pico-8 play session: mixed d-pad (fixed 12-tick cycle)

[t = 2 s] mixed d-pad (1.2s cycle ×~1): → ← ↑ ↓ + 🅾/❎ taps, ~2s
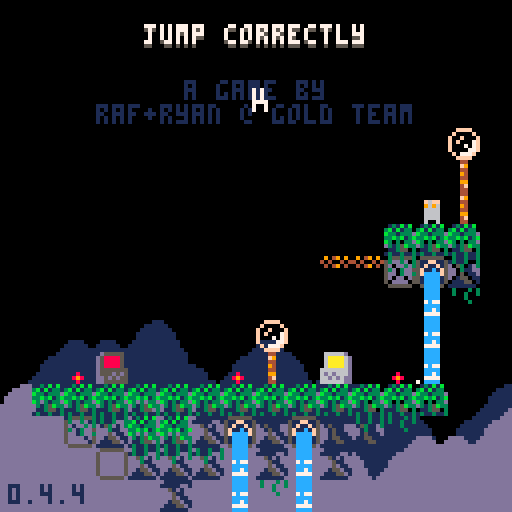
[t = 6 s] mixed d-pad (1.2s cycle ×~5): → ← ↑ ↓ + 🅾/❎ taps, ~6s
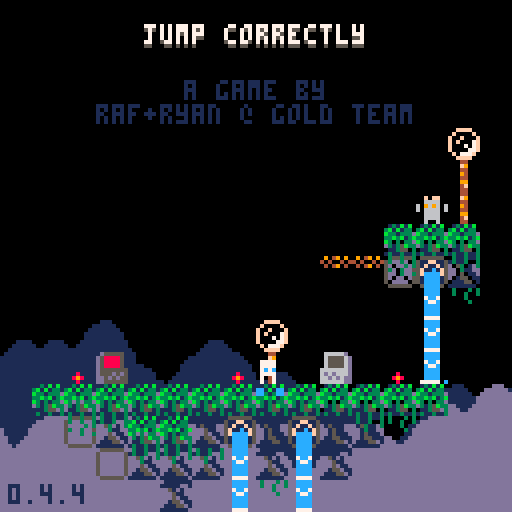
[t = 8 s] mixed d-pad (1.2s cycle ×~6): → ← ↑ ↓ + 🅾/❎ taps, ~8s
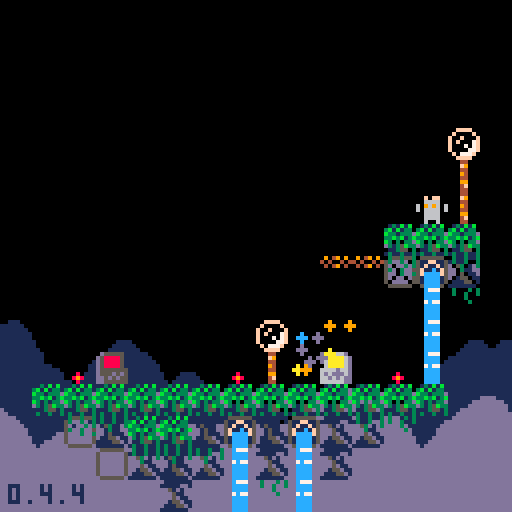

pico-8 cartridge
version 42
__lua__
-- jumper 2
-- 2025-06-24

p_win=0 //keep this
last_lvl=31

--constants and globals
p_spd=1
p_accel=0.3		 --fall accel (0.3)
p_f_max=4				 --fall spd max (4)
p_j_max=-2.5	 --jump spd max (-2.5)
p_j_t_max=5 	 --jump frames
//p_j_fre=1   	 --num free jumps
//p_w_spd=0.3 		--water fill speed

l_toucht=nil //last touch teleporter

chl=0 --checkpoint lvl
crl=0 --current lvl

-- enemy constants
ice_t_slow=70 --ice spawn time slow
ice_t_fast=30 --ice spawn time fast

cltb=0 --cloud time back
cltf=0 --cloud time front
key_cols={10,11,12,8} --keys

logo_t=0
//auto_save=1
tot_d=0
aut=0

function _init()
	printh("=====start=====")
	cartdata("gt_j2_043")
	
	mplay=false
	pp=obj(-1,-1,3,5)
	chl=dget(0)
	//chl=31
	tot_d=dget(2)
	//tot_d=100
	p_win=dget(3)
	//p_win=1
	printh("load save 0 "..chl)
	printh("load save 2 "..tot_d)
	printh("load save 3 "..p_win)
	
	reset_checkpoint(0)
end

function reset_checkpoint(ll)
	printh("reseting from checkpoint")
	uits,l_uits=-0.1,-1 --ui time slow
	uitf,l_uitf=-0.1,-1 --ui time fast
	
	tpt=0								--lvl trans time
	pvy=0  			   --vel y
	pdrx=1 			   --dir x
	pdry=0 			   --dir y
	pmt=0  			   --move time
	pjmp=0 			   --current jump
	pjp=true     --jump pressed
	pjmpt=0      --jump time
	ptank=1 		   --num water tanks (this will probably never get higher)
	pwater=0 	   --amt water
	pst=false    --show empty tank icon
	pwt=0					   --water time
	ptw=false    --touching water
	pdig=false   --is digging
	pdt=0				 	  --digging time
	pseed=0				  --seeds
	psht=false   --shooting
	ptswch=false --touching switch player
	etswch=false --touching switch any ememy
	pto=false 	 	--near old man :(
	pio=false    --interact old man
	og_text=":)" --old guy text
	ptn=false				--touching ng cpu
	pin=false				--interact ng cpu
	ptd=0    				--touching door (0 no, 1 yes, 2 yes+interact)
	pbnk=false   --did bonk
	prst=0							--restart time
	
	ogidx=0
	ogt=0
	
	dth_t=-1					--death time
	dth_e=nil				--death object
	
	if ll then
		crl=ll
	else
		crl=chl
	end
	
	if(crl!=0)save_game()
	
	if crl==0 then
		mplay=false
		music(63)// test no music
	elseif not mplay then
		mplay=true
		music(0)// test start music
	end
	
		
	init_lvl()
end

function _draw()
	cls()
	camera(cmx,cmy)
	
	draw_clouds()
	
	if logo_t<120 then
		draw_logo()
		return
	end
	
	if tpt>0 and tpt<40 then
		local t,c="computer "..crl,5
		if crl==0 then
			t="correct!"
			c=cltb%8+8
		end
		
		print(
			t,
			cmx+cen_txt(t),
			cmy+62,
			c)
			
		if flr(uits%2)==0 then
			spr(22,cmx,cmy+120)
		end
		return
	end
	
	if dth_t!=-1 then
		if dth_e and dth_e.draw then
			dth_e.draw(dth_e)
		end
		for e in all(effs)do
			if(e.isp)e.draw(e)
		end
		return
	end
	
	draw_bk()
	
	for e in all(enemies)do
		if(e.draw)e.draw(e)
	end
	
	map(0,0)
	
	if not tp_out then
		draw_player()
	end
	//printh(cmi.." "..cmj.." "..cmx.." "..cmy)
	
	draw_fg()
	
	for b in all(bullets)do
		b.draw(b)
	end
	
	
	for e in all(effs)do
		e.draw(e)
	end
	
	draw_hud()
	if aut>0 then
		for i=0,flr((30-aut)/10)do
			pset(cmx+2+i*2,cmy+126,7)
		end
	end
	
	if pio then
		draw_old_guy_prompt()
	end
end

function _update()
	l_uits,uits=uits,(uits+0.1)%30
	l_uitf,uitf=uitf,(uitf+0.2)%30
	cltb=(cltb+0.7)%136
	cltf=(cltf+1)%136
	
	if aut>0 then
		aut-=1
	end
	
	if scr_wrap and 
				flr(uits%3)==0 and
				flr(l_uits%3)!=0 then
		for i=0,16 do
			add_wrap(cmx,cmy+i*8,1)
			add_wrap(cmx+127,cmy+i*8,-1)
		end
	end
	
	if logo_t<120 then
		logo_t+=1
		if(btnp(❎))logo_t+=50
		return
	end
	
	update_clds()
	
	for e in all(effs)do
		e.update(e)
	end
	
	if dth_t>=0 then
		dth_t-=1
		//if dth_e and dth_e.update then
			//dth_e.update(dth_e)
		//end
		if(dth_t==0)reset_checkpoint(crl)
		return
	end
	
	if pio then
		update_old_guy_prompt()
		return
	end
	
	if crl==0 and 
				p_win==1 and
				flr(uitf%2)==0 and
				flr(l_uitf%2)!=0 then
		add_jump(
			rand(0,127),
			rand(0,127),
			nil,
			15)
		//local sv=
		//sfx(16,-1,rand(0,2)*6,6)
		sfx(9,-1,0,16)
	end
	
	update_lvl()
	
	if tp_out then
		update_tp_out()
	else
		for e in all(enemies)do
			if(e.update)e.update(e)
		end
	
		update_bullets()
		update_player()
	end
end

function comb(a,b)
	for k,v in pairs(b)do
		a[k]=v
	end
end

function obj(x,y,w,h,ext)
	o={x=x,y=y,w=w,h=h}
	comb(o,ext)
	return o
end

function eff(x,y,d,u,ext)
	o={x=x,y=y,draw=d,update=u}
	comb(o,ext)
	return o
end

function rand(bot,top)
	return flr(rnd((top+1)-bot))+bot
end

function draw_bb(o)
	rect(
		o.x-o.w/2,
		o.y-o.h/2,
		o.x+o.w/2,
		o.y+o.h/2,
		8)	
end

function col_bb(a,b)
	if b.w==0 or b.h==0 then
		return false
	end
	local ax=a.x-a.w/2
	local ay=a.y-a.h/2
	local bx=b.x-b.w/2
	local by=b.y-b.h/2
	
	return ax<=bx+b.w and
		ax+a.w>=bx and ay<=by+b.h and
		ay+a.h>=by
end

function test_w_wrap(a,b)
	local aa=a
	if scr_wrap then
		aa=obj(
			a.x%128+cmx,
			a.y,a.w,a.h)
	end
	if col_bb(aa,b) then
		return b
	end
	return nil
end

function on_layer(o,ox,oy,lrs,t_spk,hb_mod)
	if type(lrs)!="table" then
		lrs={lrs}
	end
	if(hb_mod==nil)hb_mod=0
	
	local a=obj(o.x+ox,o.y+oy,o.w+hb_mod,o.h+hb_mod)
	local mi=flr(a.x/8)
	local mj=flr(a.y/8)
	
	for j=min(cmj+15,mj+1),max(cmj,mj-1),-1 do
	for ii=mi-1,mi+1 do
		local i=ii%16+cmi
		for f in all(lrs) do
			local s=mget(i,j)
			if fget(s,f) then
				local h=f==1 and 4 or 8
				local b=obj(
					i*8+4,
					j*8+h/2,
					8,
					h,
					{s=s}
				)
				if test_w_wrap(a,b) then
					return b
				end
			end
		end
	end end
	
	if t_spk then
		for s in all(spks) do
			if test_w_wrap(a,s) then
				return s
			end
		end
	end
	return nil
end

function on_scr(o)
	return o.y<cmy+137 and 
								o.y>cmy-4 and
			 				o.x<cmx+137 and 
			 				o.x>cmx-4
end

function round(n)
	if n-flr(n)>=0.5 then
		return flr(n)+1
	end
	return flr(n)
end

function lerp(a,b,t)
 return a+(b-a)*t
end

function clear_map_at(x,y)
	mset(flr(x/8),flr(y/8),0)
end

function draw_logo()
	local f=min(logo_t/60,1)
	local fi=min(flr(logo_t/9),6)
	pal(10,({1,5,2,13,15,10})[fi])
	for i=1,4 do
		spr(
			124+i-1,
			cmx+60+f*8*i-4*f,
			cmy+60)
		spr(
			124-i,
			cmx+60-f*8*i+4*f,
			cmy+60)
	end
end

--[[
function toggle_auto_save(i)
	if i==1 or i==2 then
		return
	end
	auto_save=(auto_save+1)%2
	printh("set auto save ")
	printh(auto_save)
	dset(1,auto_save)
	//add sfx here
	menuitem(
		2,
		"auto save "..(auto_save==1 and "is on" or "is off"),
		toggle_auto_save
	)
end
]]--

function save_game()
	printh("set save 0 "..chl)
	printh("set save 2 "..tot_d)
	printh("set save 3 "..p_win)
	dset(0,chl)
	dset(2,tot_d)
	dset(3,p_win)
	//add sfx here
	aut=30
end

function clear_save()	
	printh("clear save 0 2 3")
	dset(0,0)
	dset(2,0)
	dset(3,0)
	tot_d=0
	chl=0
	p_win=0
end

music(0)

-->8
--player
function draw_player()
	local off=(ptswch and 2 or 0)
	
	--legs
	sspr(
		12,flr(pmt)%2*2+8,
		4,2,
		pp.x-2,pp.y+1-off,
		4,2,
		pmt<2
	)	

	--ducking
	local dt=flr(pdt/3)%2
	if dt==0 and 
				pdry==1 and 
				pvy==0 and
				not pdig then
		dt=1
	end

	--head
	if(pjmp>=1)pal(12,5)
	sspr(
		8,pdry*4+12,
		4,4,
		pp.x-2,pp.y-3+dt-off,
		4,4,
		pdrx==-1
	)
	pal()
		
	--off screen arrow
	if pp.x>cmx+128 then
		spr(13,cmx+120,pp.y-4)
	elseif pp.x<cmx-1 then
		spr(13,cmx+2,pp.y-4,1,1,true)
	end
	
	--water drops
	if ptw then
		draw_splash(pp.x-4,pp.y-5)
	end
	
	--water tank
	local ofx=3
	if(pdrx==-1)ofx=-8
	if pst then
		sspr(0,8,6,6,pp.x+ofx,pp.y-6)
	elseif pwater>0 then
		if ptw then
			--tank shadow
			sspr(
				0,8,6,6,
				pp.x+ofx+1,pp.y-5)
		end
		sspr(
			16+8*(pwater-1)+(flr(uits)%2)*4,8,
			5,5,pp.x+ofx,pp.y-6)
	end
	
	--seeds
	for i=1,pseed do
		local a=uitf/7.5+i/pseed
		local x=pp.x+cos(a)*6
		local y=pp.y+sin(a)*6
		rectfill(
			x,y,
			x+sgn(cos(a)),
			y+sgn(sin(a)),7)
	end
	
	if prst>15 then
		draw_int(
			4-flr(prst/15),
			pp.x+2,
			pp.y-2)
	end
	
	--[[
	draw_bb(
		{x=pp.x,y=pp.y+4,w=3,h=1}
	)
	]]--
end

function update_player()
	local move=false
	pdry=0
	if(btn(➡️))move,pdrx=true,1
	if(btn(⬅️))move,pdrx=true,-1
	if(btn(⬆️))pdry=-1
	if(btn(⬇️))pdry=1
	
	if move then
		pmt-=0.3
		if(pmt<0)pmt=4
		if not on_layer(pp,pdrx,0,0) then
			pp.x+=p_spd*pdrx
		end
	else
		pmt=0
		pp.x=flr(pp.x)
	end
	
	if scr_wrap then
		local wr=false
		if(pp.x<cmx-1)pp.x,wr=cmx+127,true
		if(pp.x>cmx+127)pp.x,wr=cmx,true
		if(wr)sfx(3,-1,12,14)
	end
	
	--touch enemy
	local ts=false --touch shroom
	for e in all(enemies)do
		if col_bb(pp,e) then
			if e.draw==draw_shroom then
				ts=true
				//printh(pp.x.." "..pp.y.." touch shroom")
			elseif e.can_hurt then
				//reset_checkpoint()
				kill_plr(e)
				return
			end
		end
	end
	
	--jump
	if btn(🅾️) then
		if not pjp then
			pjp=true
			--  bank,chnl,off, len
			--sfx(0,   0,   0,   0)
			if (pjmp<1 or
							flr(pwater/3)>0) then
				if pjmp>=1 and pwater>2 then
					pwater-=3
					if pwater==0 then
						pst=true
					end
				end
				pjmpt=p_j_t_max
				//pvy=p_j_max
				pjmp+=1
				add_jump(pp.x-1,pp.y)
				if not ptn then
					sfx(3,-1,0,8)
				end
			end
		end
		if pjmpt>0 then
			pvy=p_j_max
		end
		pjmpt=max(0,pjmpt-1)
	else
		pjmpt=0
		pjp=false
	end
	
	--fall
	pvy=min(p_f_max,pvy+p_accel)
	if pvy<0 then
		local b=on_layer(pp,0,pvy,0) 
		if b then
			if not pbnk then
				sfx(3,-1,8,4)
			end
			pbnk=true
			pp.y=b.y+7
			pvy=0.5 --y vel of player after bonk
		end
	else 
		local t=on_layer(
			pp,0,max(1,pvy),{0,1})
		if t!=nil and t.y-pp.y>4 then
			if pvy>p_accel then
				//printh(
				//	"landed "..(
				//		ts and "true" or "false")
				//	)
				add_landed(pp.x,pp.y+4)
				pbnk=false
				sfx(5,-1,0,10)
			end
			pp.y=(flr(pp.y/8)*8)+5
			pvy=0
			pst=false
			
			if not ts then
				pjmp=0
			end
			
			if t and t.s==76 then
				set_cld(t.x,t.y)
			end
		end
	end
	pp.y+=pvy
	
	local sq=on_layer(pp,0,0,0)
	if sq then
		//printh(sq.x.." "..sq.y)
		local o=obj(
			sq.x,sq.y,0,0,
			{
				draw=function()
					spr(sq.s,sq.x-4,sq.y-4)
				end
			})
		kill_plr(o)
	end
	
	--shoot
	if btn(❎) then
		if not pto and 
					not psht and 
					pseed>0 then
			psht=true
			pseed-=1
			sfx(6,-1,0,6)
			local dx=pdrx
			if(pdry!=0)dx=0	
			//add_get(pp.x+2,pp.y,pseed)
			add_bullet(
				pp.x+dx*5,pp.y+pdry*5,1,
				dx*4,pdry*4,false,7,true)
		end
	else
		psht=false 
	end
	
	if btn(❎) and 
				btn(⬇️) and 
				pvy==0 then
		prst+=1
		if prst==15*4 then
			kill_plr()
		end
	else
		prst=0
	end
	
	--touch water
	--note: timer doesnt
	--reset when player
	--leaves water
	ptw=false
	for w in all(waters) do
		if(col_bb(pp,w))ptw=true
	end
	if ptw then
		pwt+=0.3//p_w_spd
		if pwt>=1 then
			pwt=0
			if pwater/3<ptank then
				pwater+=1
				pst=false
				sfx(4,-1,(pwater-1)*6,6)
			end
		end
	end
	
	//printh(pov)
	
	if pp.y>cmy+136 then
		//reset_checkpoint()
		kill_plr()
		return
	end
	
	for b in all(bullets)do
		if col_bb(pp,b) then
			//reset_checkpoint()
			kill_plr(b)
			return
		end
	end
	
	--touch key
	//for k in all(l_keys)do
	for i=1,#l_keys do
		local k=l_keys[i]
		if not k.p and col_bb(pp,k) then
			k.p=true
			add(p_keys,k)
			add_b_exp(
				k.x,k.y,
				3,6,
				{key_cols[i]})
			sfx(10)
		end
	end
	
	--touch door
	//for d in all(doors)do
	if door then
		if col_bb(pp,door) then
			//ptd=true
			if btn(⬇️) or btn(⬆️) then
				local can=true
			
				//sfx(11)
				//sfx(17)
				//sfx(7,-1,4,4)
				for k in all(l_keys)do
					if k.p==false then
						can=false
					end
				end
			
				if can then
					for i=1,#l_keys do
						local k=l_keys[i]
						add_b_exp(
							k.x,
							k.y,
							2,2,
							{key_cols[i]})
						//del(p_keys,k)
					end
					if crl==last_lvl then
						crl=0
						p_win=1
						save_game()
					elseif crl==chl then
						crl+=1
					else
						crl=chl
					end
					sfx(11)
					init_tp_out()
				
					return
				elseif ptd<2 then
					sfx(7,-1,4,4)
					ptd=2
				end
			else
				ptd=1
			end
		else
			ptd=0
		end
	end
	
	--touch flower
	flwr=nil
	for f in all(flwrs)do
		if col_bb(pp,f) and pdry==1 then
			flwr=f
		end
	end
	
	if pvy!=0 or flwr==nil then
		pdig=false
		pdt=0
	else
		if pdig==false then
			pdt=10
		end
		pdig=true
		if pdt%5==0 then
			add_dig(pp.x,pp.y+4)
			sfx(8,-1,27,4)
		end
		if pdt<=0 then
			del(flwrs,flwr)
			pseed+=flwr.s
			add_get(pp.x,pp.y,"+"..flwr.s)
			sfx(14)
		end
		pdt-=1
	end
	
	-- touch teleporter
	local toucht=nil
	for tt in all(tps)do
	for i=0,1 do
		local t=tt[i+1]
		if t then
			if col_bb(pp,t) then
				//printh((i+1%2)+1)
				toucht=tt[(i+1)%2+1]
			end
		end 
	end end
	if l_toucht==nil and
				toucht!=nil then
		pp.x=toucht.x
		pp.y=toucht.y+1
		pvy*=-1
		--[[
		because of long pressing jumps,
		if the player enters this while
		holding jump before the max hold
		time, their velocity wont flip
		]]--
		add_b_exp(pp.x,pp.y,5,5,toucht.c)
		sfx(7,-1,8,24)
	end
	l_toucht=toucht
	
	-- old man
	pto=false
	if old_guy and 
				col_bb(pp,old_guy)then
		pto=true
		if btnp(❎) then
			sfx(7,-1,0,4)
			pio=true
			ogt=0
			l_ogt=-1
			if p_win==1 then
				_,__,idx=rank(tot_d)
				og_text=og_texts[99-idx]
			elseif og_texts[crl]!=nil then
				og_text=og_texts[crl]
			end
		end
	end
	
	-- touch ng cpu
	ptn=false
	if ng_cpu and
				col_bb(pp,ng_cpu)then
		ptn=true
		if btnp(❎) then
			if pin then
				clear_save()
				//kill_plr(ng_cpu)
				crl=1
				init_tp_out()
				sfx(17)
			else
				sfx(7,-1,0,4)
			end
			pin=true
		elseif btnp(🅾️) then
			sfx(7,-1,4,4)
			pin=false
		end
	else
		pin=false
	end
end

function kill_plr(o)
	tot_d+=1
	dth_e=o
	dth_t=30
	add_b_exp(
		mid(cmx,pp.x,cmx+127),
		mid(cmy,pp.y,cmy+127),
		10,10,nil,true)
		sfx(8,-1,0,27)
end

-->8
--hud/general

function draw_hud()
	print(ver,2,121,1)
	
	--[[
	// uncomment for testing
	print("lvl:"..crl+1,cmx+31,cmy+1,1)
	print("lvl:"..crl+1,cmx+30,cmy,7)
	print("dth:"..tot_d,cmx+61,cmy+1,1)
	print("dth:"..tot_d,cmx+60,cmy,7)
	]]--
	
	if crl==0 then
		local t="jump correctly"
		//t="you jumped correctly"
		local off=mid(
			-2.9,
			cos((cltf%136)/136)*3,
			2.9
		)
		print(
			t,cen_txt(t),10+off,5)
		print(
			t,cen_txt(t),9+off,7)
		print("a game by",46,20,1)
		print("raf+ryan @ gold team",
			24,26,1)
		
		if p_win==1 then
		 t1="times jumped"
		 t2="incorrectly: "..tot_d
		 //t2="incorrectly: "..19999
		 print(
			 t1,
			 cen_txt(t1),40,13)
		 print(
			 t2,
			 cen_txt(t2),46,13)
			
			print("rank:",49,58,7)
			//tot_d=50
			local r,c=rank()
			if c==nil then
				pal(7,(uitf%8)+8)
			elseif flr(uitf)%2==0 then
				pal(7,c)
			end
			print(r,72,58,7)
			pal()
		end	
	end
end

function cen_txt(t)
	return 64-(#t*4)/2
end

function draw_splash(x,y)
	sspr(
		16,13+flr(uitf)%3*3,
		8,3,
		x,y)	
end

clds_b={
"00000002234002000",
"00000031111631420",
"20034311111111114",
"14311111111111111"
}
clds_f={
"00000023400562000",
"20022311143111456",
"14311111111111111"
}
function draw_clouds()
	rectfill(cmx,cmy+112,cmx+128,cmy+128,1)
	draw_cloud_layer(clds_b,72,cltb)
	rectfill(cmx,cmy+120,cmx+128,cmy+128,13)
	pal(1,13)
	draw_cloud_layer(clds_f,88,cltf)
	pal()
end

function draw_cloud_layer(arr,y,t)
	for j=1,#arr do
		for i=0,16 do
			local x=i*8-t
			if(x<-8)x+=136
			spr(arr[j][i+1],cmx+x,cmy+y+j*8)
		end
	end
end

function draw_old_guy()
	local s=0
	if cltf>68 or 
				cltf<30 and cltf%12>6 then
		s=4
	end
	sspr(
		64+s,0,
		4,8,
		old_guy.x-2,old_guy.y-4,
		4,8,
		pp.x<old_guy.x)
	if cltf>68 then
		local off=old_guy.y
		if(cltf%12>6)off-=1
		line(
			old_guy.x-4,off-1,
			old_guy.x-4,off,6)
		line(
			old_guy.x+3,off-1,
			old_guy.x+3,off,6)
	end
	//draw_bb(old_guy)
end

function draw_old_guy_prompt()
	local w=92
	local h=66
	local top=cmy+(127-h)/2
	local lft=cmx+(127-w)/2
	
	rectfill(
		lft,top,
		lft+w,top+h,0)
	rect(
		lft,top,
		lft+w,top+h,7)
	
	print(sub(og_text,0,ogt),
		lft+3,top+3,7)
end

l_ogt=-1
function update_old_guy_prompt()
	if ogt<#og_text then
		ogt+=0.5
		if l_ogt!=flr(ogt) and flr(ogt)%2==0 then
			local off=rand(0,1)
			sfx(18,-1,off*3,3)
			//sfx(18,-1,0,2)
		end
		l_ogt=flr(ogt)
	end

	if btnp(🅾️) then
		pio=false
		sfx(7,-1,4,4)
	elseif btnp(❎) then
		if ogt<#og_text then
			ogt=#og_text
		else
			pio=false
			sfx(7,-1,4,4)
		end
	end
end

function draw_ng_cpu()
	if ptd>0 then
		print(
			"continue",
			door.x-15,
			door.y-20,
			7)
		draw_int("⬆️",door.x+1,door.y-2)
	end
	
	spr(7,ng_cpu.x-4,ng_cpu.y-4)
	if(not ptn)return
		
	if pin then
		print(
			"are you sure?",
			ng_cpu.x-23,
			ng_cpu.y-20,
			7)
		print(
			"no:    yes:",
			ng_cpu.x-23,
			ng_cpu.y-12,
			7)
		draw_int("🅾️",ng_cpu.x-7,ng_cpu.y-2)
		draw_int("❎",ng_cpu.x+25,ng_cpu.y-2)
	else
		print(
			"new game",
			ng_cpu.x-15,
			ng_cpu.y-20,
			7)
		draw_int("❎",ng_cpu.x,ng_cpu.y-2)
	end
end

-- draw interact
function draw_int(s,x,y,c1,c2)
	print(
		s,x-4,y-10,
		c1==nil and 5 or c1)
	print(
		s,
		x-4,
		y-(
			flr(uits)%2==0 and 11 or 10
		),
		c2==nil and 6 or c2
	)
end
-->8
--map functions

function init_lvl()
	reload(0x1000, 0x1000, 0x2000)
	waters={}
	ftns={}
	l_keys={}
	p_keys={}
	door=nil
	flwrs={}
	swchs={}
	swch_cs={}
	sw_blks={}
	clds={}
	spks={}
	tps={
		{nil,nil},
		{nil,nil}
	}
	old_guy=nil
	ng_cpu=nil
	
	sw_state=false
	sw_state_c=false
	sw_state_l=false
	scr_wrap=false
	flip_d=false
	
	bullets={}
	effs={}	
	enemies={}	
	--current map tile i,j
	cmi=crl%8*16
	cmj=flr(crl/8)*16
	--current map x,y
	cmx,cmy=cmi*8,cmj*8
	
	--debug for when no checkpoint
	pp.x,pp.y=cmx+64,cmy+64
	
	printh("init lvl: "..crl..", "..cmi.." "..cmj)
	
	local inf_ftns={}
	
	for j=0,15 do
	for i=0,15 do
		local s=mget(cmi+i,cmj+j)
		local fl=fget(s)
		local sn=mget(cmi+i,cmj+max(j-1,0))
		local ss=mget(cmi+i,cmj+min(j+1,15))
		local sw=mget(cmi+max(i-1,0),cmj+j)
		local se=mget(cmi+min(i+1,15),cmj+j)

		local x,y=cmx+i*8,cmy+j*8
		
		if s>=93 and s<=94 then
			--fountains
			local on_t,off_t=7,0
			if(s==94)on_t,off_t=30,30
			if(s==93)add(inf_ftns,{x=x,y=y})
			add(ftns,{
				x=x,y=y,
				t=-1,on_t=on_t,off_t=off_t
			})
			mset(cmi+i,cmj+j,79)
		elseif s==109 or s==110 then
			add(sw_blks,{
				cmi+i,cmj+j,s==110
			})
		elseif fl==0 then
			-- items created in this
			-- block will clear the
			-- original map tile
			mset(cmi+i,cmj+j,0)
			
			if s==107 then
				--spikes
				local off,f=5,false
				if sn!=77 and 
							sn!=109 and
							sn!=110 and
							fget(sn,0) then
					off,f=2,true
				end
				local sp=add_enemy(
					x+4,y+off,8,4,
					draw_spike,
					nil,
					false,
					true,
					{f=f}
				)
				add(spks,sp)
			elseif s==36 or // up
										s==45 or // down
										s==46 or // right
										s==54 or // left
										s==53 then
				--circle spikes
				local u=update_c_spike
				if(s==53)u=nil
				local d={-1,0}
				if(s==36)d={0,-1}
				if(s==45)d={0,1}
				if(s==46)d={1,0}
				if(s==54)d={-1,0}
				add_enemy(
					x+4,y+4,7,7,
					draw_c_spike,
					u,
					false,
					true,
					{d=d}
				)
			elseif s==22 then
				--keys/floppy
				add(l_keys,obj(
					x+4,y+4,4,4,
					{p=false}
				))
			elseif s==23 and p_win==0 then
				--door
				door=obj(x+4,y+4,8,8)
			elseif s==24 or s==25 then
				--flower 5 seed
				add(flwrs,obj(x+4,y+4,6,8,{s=s==24 and 5 or 1}))
			elseif s==48 or s==49 then
				-- checkpoints
				printh("cp "..x.." "..y)
				pp.x,pp.y=x+4,y+5
				add_b_exp(pp.x,pp.y,10,10)
			elseif s==50 or s==51 then
				-- slimes
				add_enemy(
					x+4,y+4,4,6,
					draw_slime,
					update_slime,
					true,
					true,
					{fast=s==51}
				)
			elseif s==52 then
				-- cacti
				add_enemy(
					x+4,y+4,7,8,
					draw_cactus,
					update_cactus,
					true,
					true,
					{t=60}
				)
			elseif s==55 or s==56 then
				-- moles
				add_enemy(
					x+4,y+4,5,6,
					draw_mole,
					update_mole,
					true,
					true,
					{j=s==56,tm=15,htm=0}
				)
			elseif s==35 then
				-- switches
				add(swchs,obj(
					x+4,y+6,7.5,3))
			elseif s==37 then
				-- switch coins
				add(swch_cs,obj(
					x+4,y+4,7,6))
			elseif s==102 or s==103 then
				-- icicles
				add_enemy(
					x+4,y-4,0,0,
					nil,
					update_ice_spwn,
					false,
					false,
					{tm=s==102 and ice_t_slow or ice_t_fast}
				)
			elseif (s>=40 and s<=44) or
										(s>=57 and s<=60) then
				-- flame spaner
				local drs={
					nil,
					{1,0},{-1,0},{0,-1},{0,1}
				}
				local spd=0.8 -- slow speed
				if s==40 then
					spd=1.8 -- tracker speed
				elseif s>45 then
					spd=1.6 -- fast speed
				end
				local e=add_enemy(
					x,y,0,0,
					draw_flame_spawn,
					update_flame_spawn,
					false,
					false,
					{
						tm=0,
						dr=s<45 and drs[s-39] or drs[s-55],
						flt=not fget(ss,0),
						spd=spd
					}
				)
				//printh(s-39)
				//printh(drs[s-39])
			elseif s==11 then
				scr_wrap=true
			elseif s==61 then
				-- mushroom
				add_enemy(
					x+4,y+4,7,6,
					draw_shroom,
					update_shroom,
					true,
					false,
					{tp=false}
				)
			elseif s==31 then
				--eye
				add_enemy(
					x+4,y+4,7,6,
					draw_eye,
					update_eye,
					false,
					false,
					{t=0}
				)
			elseif s==120 then
				flip_d=true
			elseif s>=116 and s<=119 then
				--teleporters
				local i1=ceil(abs(115-s)/2)
				local i2=(s%2)+1
				local cs={{3,11},{2,8}}
				tps[i1][i2]=obj(
					x+4,y+4,6,6,
					{c=cs[i1]}
				)
			elseif s==8 then
				old_guy=obj(
					x+4,y+4,8,8,
					{draw=draw_old_guy}
				)
			elseif s==7 then
				ng_cpu=obj(
					x+4,y+4,8,8)
			end
		end
	end end
	
	for f in all(inf_ftns)do
		local j=flr(f.y/8)
		local i=flr(f.x/8)
		
		repeat
			add(
				waters,
				obj(
					f.x+4,
					cmy+3+(j-cmj)*8,
					8,8,
					{st=f.y+5}
				)
			)
			j+=1
		until j>cmj+15 or fget(mget(i,j),0)
	end
	
	--[[
	// title test, use moles
	// to
	if crl==0 then
		local ss="jump correctly"
		printh("lvl 1")
		for i=0,#ss-1 do
			local s=ss[i+1]
			local x,y=24+i*4,20-i*2
			add_enemy(
				x+4,y+4,3,5,
				draw_title_text,
				update_mole,
				true,
				true,
				{j=true,tm=15,htm=0,s=s}
			)
		end
	end
	]]--
end

function draw_bk()
	for w in all(waters)do
		local off=0
		if w.ct and w.ct.y>w.st then
			//printh(w.ct.y-w.y)
			off=7-(w.ct.y-w.y)
		end
		sspr(
			14*8+flr(uits)%4*4,0,
			4,8-off,
			w.x-2,w.y-4)
		//end
		//draw_bb(w)
		if w.ct and off!=0 then

			draw_splash(w.ct.x-4,w.ct.y-5)
		end
		
		for e in all(enemies)do
			if col_bb(w,e) then
				sspr(
					16,13+flr(uitf)%3*3,
					8,3,
					e.x-4,e.y-5)
			end
		end
	end
	
	//for d in all(doors)do
	if door then
		if #p_keys==#l_keys and 
					uits-flr(uits)>0.5 then
			pal(5,key_cols[flr(uits)%#l_keys+1])
		end
		spr(
			23,
			door.x-4,
			door.y-4,
			1,1,
			flip_d
		)
		pal()
		//draw_bb(door)
	end
	
	if old_guy then
		draw_old_guy()
	end
	
	if ng_cpu then
		draw_ng_cpu()
	end
end

function draw_fg()
	local ft=cltf%68
	if ft>0 and ft<7 or 
				ft>14 and ft<21 then
		pal(3,7)
		pal(10,7)
		pal(14,7)
	end
	for f in all(flwrs)do
		local fx=mid(0,flr(uits)%4-1,1)
		local oy=flr(uits)%4%2
		if f.s==5 then
			sspr(
				64,13,6,3,
				f.x-3+fx,f.y+1,
				6,3,fx>0)
			sspr(
				8*8,8,6,5,f.x-3,f.y-4+oy)
		elseif f.s==1 then
			sspr(
				72,14,6,2,
				f.x-3+fx,f.y+1,
				6,3,fx>0)
			sspr(
				72,9,6,5,f.x-3,f.y-4+oy)
				
		end
		
		if not pdig and 
					col_bb(pp,f) then
			draw_int("⬇️",f.x+1,f.y-0)
		end
		//draw_bb(f)
	end
	pal()
	
	if not tp_out then
		for i=1,#l_keys do 
			local k=l_keys[i]
			pal(7,key_cols[i])
			spr(
				22,
				k.x-4,
				k.y-4+mid(
					-1.9,
					cos((uits+i)/5)*2,
					1.9
				)
			)
			pal()
			//draw_bb(k)
		end
	end
	
	for s in all(swchs)do
		sspr(24,
			sw_state and 21 or 17,
			8,3,s.x-4,s.y-1)
		//draw_bb(s)
	end
	
	for s in all(swch_cs)do
		if ptswch or etswch then
			palt(5,true)
			pal(7,13)
			pal(8,13)
			pal(11,13)
		end
		spr(sw_state and 37 or 38,
			s.x-4,s.y-4+cos(uits/6)*2)
		//draw_bb(s)
		pal()
	end
	
	for ti=1,#tps do
	for t in all(tps[ti]) do
	if t then
		//draw_bb(t)
		local d=ti<2 and 1 or -1
		for i=0,2 do
			local f=max(1,i*2)
			local a=0
			while a<1 do
				local aa=a+(cltf/(136/f))
				
				pset(
					t.x+cos(aa)*(2+i),
					t.y+sin(aa)*(2+i)*d,
					i%2==0 and t.c[2] or t.c[1]
				)
				a+=1/5
			end
		end
	end end end
	
	if pto then
		draw_int("❎",old_guy.x,old_guy.y)
	elseif old_guy!=nil and
								p_win==1 and 
								flr(uits)%2==0 then
		draw_int("!",old_guy.x+2,old_guy.y,2,8)
	end
end

function update_lvl()
	for w in all(waters)do
		w.y+=1
		local t=on_layer(w,0,0,0,false,-2)
		w.ct=t
		if w.y>cmy+136 or 
					(t!=nil and t.y>w.st and t.y-w.y<1)  then
			del(waters,w)
		end
	end
	
	for f in all(ftns)do
		f.t+=1
		if f.t<f.on_t then
			if f.t%8==0 then
				add(waters,obj(
					f.x+4,f.y+4,8,8,{st=f.y+5}
				))
			end
		elseif f.t==f.on_t+f.off_t then
			f.t=-1
		end
	end
	
	for i=1,#p_keys do
		local k=p_keys[i]
		//if k.p then
			local tx=pp.x+4*i*1.2*pdrx*-1
			local ty=pp.y-3
			k.x=lerp(k.x,tx,0.2)
			k.y=lerp(k.y,ty,0.2)
		//end
	end
	
	sw_state=sw_state_c
	ptswch=false
	etswch=false
	for s in all(swchs)do
		if col_bb(s,pp) then
			ptswch=true
			sw_state=true
		end
		
		for e in all(enemies)do
			e.tswch=false
			if e.draw!=draw_flame and 
						col_bb(s,e) then
				e.tswch=true
				etswch=true
				sw_state=true
			end
		end
	end
	
	if not ptswch and not etswch then 
	for s in all(swch_cs)do
		if col_bb(s,pp) then
			del(swch_cs,s)
			sw_state_c=not sw_state_c
			sfx(13,-1,0,16)
			local c={8,14}
			if(sw_state_c)c={11,3}
			add_b_exp(s.x,s.y,3,6,c)
		end
	end end
	
	for s in all(sw_blks)do
		if s[3]==sw_state then
			mset(s[1],s[2],sw_state and 110 or 109)
		else
			mset(s[1],s[2],111)
		end
	end
	
	if sw_state!=sw_state_l then
		sfx(12,-1,0,2)
	end
	sw_state_l=sw_state
end
-->8
--effects and bullets

function add_bullet(
	x,y,w,
	vx,vy,
	fall,
	c,
	p,
	draw)
	add(bullets,obj(
		x,y,
		w,w,{
			vx=vx,
			vy=vy,
			fall=fall,
			c=c,
			p=p,
			draw=draw and draw or draw_bullet
		}))
end

function draw_bullet(b)
		rectfill(
			b.x-b.w/2,b.y-b.h/2,
			b.x+b.w/2,b.y+b.h/2,
			b.c and b.c or 7)
		//draw_bb(b)
end

function draw_c_bullet(b)
	spr(
		26,b.x-1,b.y-1,
		1,1,
		false,
		b.vy>1
	)
	//draw_bb(b)
end

function update_bullets()
	for b in all(bullets)do
		if b.fall then
			b.vy=min(p_f_max,b.vy+p_accel)
			if b.vx>0 then
				b.vx=max(0,b.vx-0.2)
			elseif b.vx<0 then
				b.vx=min(0,b.vx+0.2)
			end		
		end
	
		b.x+=b.vx
		b.y+=b.vy
		
		if b.x<cmx or b.x>cmx+128 or
					b.y<cmy or b.y>cmy+128 then
			//add_b_exp(b.x,b.y,2,4)
			del(bullets,b)
		end
		
		local t=on_layer(b,0,0,0)
		if t!=nil and 
					(b.draw!=draw_c_bullet or 
						t.y>b.y
					)then
			if b.p and t.s==77 then
				clear_map_at(t.x,t.y)
				add_gb(t.x,t.y)
				sfx(15,-1,0,27)
			end
			add_b_exp(b.x,b.y,2,4)
			del(bullets,b)
		end	
		
		if b.p then
			for e in all(enemies)do
				local tbw=b.w
				b.w+=2
				b.h+=2
				if e.draw!=draw_flame and 
							col_bb(b,e) then
					add_b_exp(b.x,b.y,2,4)
					del(bullets,b)
					del(enemies,e)
				end
				b.w,b.h=tbw,tbw
			end	
		end
	end
end

function add_b_exp(x,y,m,n,c,isp)
	for i=0,rand(m,n) do
		add(effs,eff(
			rand(x-4,x+4),rand(y-4,y+4),
			draw_jump,update_b_exp,
			{
				t=rand(10,15),
				vx=rand(-0.5,0.5),
				vy=rand(-0.5,0.5),
				c=c,
				isp=isp
			}
		))
	end
end

function update_b_exp(e)
	e.t-=1
	e.x+=e.vx
	e.y+=e.vy
	e.vx*=0.9
	e.vy*=0.9
	if(e.t==0)del(effs,e)
end

--sprinkle effect update
function update_spkl(s)
	s.dy=min(s.dy+p_accel,p_f_max)
	s.y+=s.dy
		
	if s.dx!=0 then
		s.dx-=sgn(s.dx)*0.1
	end
	s.x+=s.dx
		
	s.t-=1
	if s.y>cmy+128 or s.t==0 then
		del(effs,s)
	end
end

function add_dig(x,y)	
	for dx in all({1.2,-1.2})do
		add(effs,eff(
			x,y,draw_dig,update_spkl,
			{dx=dx,dy=-1,t=15}
		))
	end
end

function draw_dig(d)
	rectfill(d.x,d.y,d.x,d.y,15)
end

function add_gb(x,y)
	local dirs={
		{1.2,-1},
		{-1.2,-1},
		{1.2,-1.5},
		{-1.2,-1.5},
	}
	
	for dir in all(dirs)do
		add(effs,eff(
			x,y,draw_gb,update_spkl,
			{dx=dir[1],dy=dir[2],t=15,so=rand(0,3)}
		))
	end
end

function draw_gb(g)
	local sx=g.so%2*4
	local sy=flr(g.so/2)*4
	sspr(sx,16+sy,4,4,g.x,g.y)
end

function add_get(x,y,v)
	add(effs,eff(
		x-4,y-8,draw_get,update_get,
		{t=25,v=v}))
end

function draw_get(g)
	print(
		g.v,g.x,g.y,
		flr(g.t)%8+8
	)
end

function update_get(g)
	g.y-=0.6
	g.t-=1
	if g.t==0 then
		del(effs,g)
	end
end

function add_jump(x,y,c,t)
	local dirs={
		{1.2,-0.5},
		{-1.2,-0.5},
		{1.2,-1.5},
		{-1.2,-1.5},
	}
	
	for dir in all(dirs)do
		add(effs,eff(
			x,y,draw_jump,update_spkl,
			{
				dx=dir[1],
				dy=dir[2],
				t=t!=nil and t or 10,
				c=c
			}
		))
	end
end

function draw_jump(j)
	if j.c then
		pal(7,j.c[flr(j.t)%#j.c+1])
	else
		pal(7,flr(j.t)%8+8)
	end
	sspr(13,13,3,3,j.x,j.y)
	pal()
end

function add_landed(x,y)
	//printh("added landed")
	for d in all({-1,1})do
		add(effs,eff(
			x+2*d,y,draw_landed,update_landed,
			{dx=d}
		))
	end
end

function draw_landed(l)
	rectfill(
		l.x,l.y,
		l.x+1*sgn(l.dx),l.y+1,
		flr(cltf)%8+8)
end

function update_landed(l)
	l.x+=l.dx
	l.dx*=0.90
	if abs(l.dx)<0.5 then
		del(effs,l)
	end
end

function init_tp_out()
	tp_out=true
	tpt=60
	add_b_exp(pp.x,pp.y,10,10)
end

function update_tp_out()
	tpt-=1
	if tpt==0 then
		tp_out=false
		chl=crl
		reset_checkpoint()
		//init_lvl()
	end
end

function set_cld(x,y)
	local can=true
	for c in all(clds) do
		if c[1]==x and c[2]==y then
			can=false
		end
	end
	if(can)add(clds,{x,y,7})
end

function update_clds()
	for c in all(clds)do
		c[3]-=1
		if c[3]==0 then
			add_b_exp(c[1],c[2],3,6,{13,14,15})
			clear_map_at(c[1],c[2])
			del(clds,c)
			sfx(6,-1,6,15)
		end
	end
end

function add_wrap(x,y,d)
	add(effs,eff(
		x,y+rand(-2,2),
		draw_wrap,update_wrap,
		{
			dx=d*rnd()*0.2,
			dy=rnd()*0.09,
			
			t=rand(20,40),
			c=rnd({1,2,13,14})
		}
	))
end

w_cols={14,13,2,1}
function draw_wrap(w)
	//circ(
	//	w.x,
	//	w.y+sin(w.t),1*(w.t/40),2)
	pset(
		w.x,
		w.y+sin(w.t),
		w_cols[flr((w.t/40)*4)+1])
end

function update_wrap(w)
	w.t-=1
	w.x+=w.dx
	w.y-=w.dy
	if w.t==0 then
		del(effs,w)
	end
end



-->8
-- enemies

function add_enemy(x,y,w,h,d,u,hit,hurt,ext)
	e=obj(
		x,y,w,h,
		{
			draw=d,update=u,
			drx=1,vy=0,t=0,
			can_hit=hit,
			can_hurt=hurt,
			tswch=false
		}
	)
	comb(e,ext)
	add(enemies,e)
	return e
end

function update_e_general(e,lrs)
	if(lrs==nil)lrs={0,1}
	e.vy=min(p_f_max,e.vy+p_accel)
	local t=on_layer(
		e,0,max(1,e.vy),lrs,true)
	if t!=nil then
		if e.vy<0 and fget(t.s,0) then
			e.vy=0
		elseif t.y-e.y>4 then
			if e.vy>p_accel then
				// landed
			end
			e.y=flr(t.y-t.h/2)-flr(e.h/2)-1
			e.vy=0
		end
	end
	e.y+=e.vy
end

-- slimes
function draw_slime(s)
	if s.fast then
		pal(2,3)
		pal(14,11)
	end
	spr(
		50+(s.fast and uitf or uits)%2,
		s.x-4,
		s.y-3-(s.tswch and 2 or 0),
		1,1,s.drx==-1)
	//draw_bb(s)
	pal()
end

function update_slime(s)
	update_e_general(s)
	if(s.vy!=0)return
	
	if on_layer(s,s.drx,0,0,true) or
				(not s.fast and 
					not on_layer(s,s.drx*4,1,{0,1},true))then
		s.drx*=-1
	end
	
	-- speed 0.67 and 0.4
	-- dont cause sync issues
	s.x+=s.drx*(s.fast and 0.67 or 0.4)

	if s.y>cmy+136 then
		del(enemies,s)
	end
end

--moles
function draw_mole(m)
	local s=(uits)%2
	if(m.vy<0)s=0
	if(m.vy>0)s=1
	spr(
		55+s,
		m.x-4,
		m.y-4-(m.tswch and 2 or 0),
		1,1,pp.x>m.x)
	//draw_bb(m)
end

function update_mole(m)
	update_e_general(m)
	if m.vy==0 and m.htm==0 then
		if m.tm==0 then
			m.tm=15
			m.htm=10
			if m.j then
				m.vy=-3
				m.y-=1
				sfx(5,-1,10,8)
			end
		else
			m.tm-=1
		end
	elseif m.vy>=-p_accel and
								m.vy<=p_accel then
		if m.htm>0 then
			m.vy=-p_accel
			m.htm-=1
		end
	end
	
	if m.y>cmy+136 then
		del(enemies,m)
	end
end

-- spikes
function draw_spike(s)
	
	spr(
		107+flr(uits)%2,
		s.x-4,s.y-4,
		1,1,false,s.f
	)
	//draw_bb(s)
end

-- moving circle spike update
function update_c_spike(s)
	s.x+=s.d[1]
	s.y+=s.d[2]
	if s.x<=cmx or s.x>=cmx+128 or
				s.y<=cmy or s.y>=cmy+128 or
				on_layer(s,0,0,0,true) then
		s.d[1]*=-1
		s.d[2]*=-1
	end
end

-- circle spikes
function draw_c_spike(s)
	palt(0b1010000010000000)
	spr(
		53+flr(uitf)%2,
		s.x-4,s.y-4,
		1,1,pp.x<s.x
	)
	pal()
	--draw_bb(s)
end

-- cacti
function draw_cactus(c)
	spr(
		52,
		c.x-4,
		c.y-4+(uitf%2)-(c.tswch and 2 or 0),
		1,1,
		uitf%4/2>1)
	--draw_bb(c)
end

function update_cactus(c)
	update_e_general(c)
	c.t+=1
	if c.t>=60 then
		c.t=0
		add_bullet(
			c.x-2,
			c.y-1,
			3,
			-1.7, --h vel
			-2,   --v vel
			true,
			11,
			false,
			draw_c_bullet
		)
		
		add_bullet(
			c.x+2,
			c.y-1,
			3,
			1.7, --h vel
			-2,  --v vel
			true,
			11,
			false,
			draw_c_bullet
		)
		sfx(9,-1,0,16)
	end
end


function update_ice_spwn(s)
	if s.t==0 then
		s.t=s.tm
		add_enemy(
			s.x,s.y+3,7,7,
			draw_ice,
			update_ice,
			false,
			true
		)
	else
		s.t-=1
	end
end

function draw_ice(i)
	sspr(48,48,8,7,i.x-4,i.y-4)
	//draw_bb(i)
end

function update_ice(i)
	i.t+=1
	if i.t<20 then
		i.y+=0.15
	elseif i.t>30 then
		update_e_general(i,{0})
		if i.vy==0 or not on_scr(i) then
			add_gb(i.x,i.y)
			del(enemies,i)
			sfx(15,-1,10,6)
			//sfx(15,-1,16,4)
			if i==dth_e then
				dth_e=nil
			end
		end
	end
end

function draw_flame_spawn(f)
	local off=0
	//if f.flt then
		off=(f.tm/15)%1
	//end
	palt(0b0000000111000000)
	spr(
		40+max(flr(f.tm),0),
		f.x,
		f.y+sin(off)*2)
	pal()
end

function update_flame_spawn(f)
	f.tm+=0.3
	if f.tm>=5 then
		f.tm=-10
		local dr=f.dr
		if dr==nil then
			local a=atan2(
				pp.x-f.x,
				pp.y-f.y)
			dr={
				cos(a),
				sin(a),
				true}
		end
		add_enemy(
			f.x+4,f.y+3,6,6,
			draw_flame,
			update_flame,
			true,
			true,
			{
				dr=dr,
				spd=f.spd
			}
		)
	end
end

function draw_flame(f)
	if not f.dr[3] then
		pal(1,13)
		pal(12,6)
	end
	spr(
		uitf%3+57,
		f.x-4,
		f.y-4)
	//draw_bb(f)
	pal()
end

function update_flame(f)
	f.x+=f.dr[1]*f.spd
	f.y+=f.dr[2]*f.spd
	if not on_scr(f) then
		del(enemies,f)
	end
end

function draw_shroom(s)
	spr(
		s.t>0 and 63 or 61+(uits)%2,
		s.x-4,
		s.y-4-(s.tswch and 2 or 0),
		1,1,pp.x>s.x)
	//draw_bb(s)
end

function update_shroom(s)
	update_e_general(s)
	if col_bb(s,pp) then
		s.t=10
		local v,sv=1.6,1
		if(btn(⬇️))v,sv=1.1,0
		if(btn(⬆️))v,sv=2.1,2
		sfx(16,-1,sv*6,6)
		//sfx(16,-1,0,6+sv*6)
		pvy=p_j_max*v
		add_jump(pp.x-1,pp.y,{13,14})
	end
	if s.t>1 then
		s.t-=1
	elseif s.t==1 and 
								flr(uits%2)==1 and
								flr(l_uits%2)!=1 then
		s.t=0
	end
end

eye_blk_t=6
eye_blk_s=0.24
function draw_eye(e)
	local s=0
	if e.t>=-eye_blk_t then
		local pc=5
		
		if e.t<0 and flr(e.t)%2==0 then
			pc=7
		end
		
		pal(7,pc)	
		pal(9,pc)
		pal(10,0)
		pal(15,pc)
		
		s=28+mid(
			0,
			abs(10-flr(e.t)),
			3)
	else
		s=31-mid(
			0,
			abs(eye_blk_t+4+flr(e.t)),
			3)
	end
	spr(s,e.x-4,e.y-4,1,1,e.x<pp.x)
	pal()
end

function update_eye(e)
	if e.t>=0 then
		e.t+=eye_blk_s
		if(e.t>14)e.t=0
		e.can_hurt=false
		if col_bb(e,pp) then
			e.t=-1
		end
	else
		e.t-=eye_blk_s
		if e.t<=-eye_blk_t then
			e.can_hurt=true
		end
		if(e.t<-eye_blk_t-7)e.t=11
	end
end

--this is a crazy hack
function draw_title_text(t)
	print(t.s,t.x-2,t.y-3)
	//draw_bb(t)
end
-->8
-- normal/hard mode code
// code here differs between
// modes. be careful!

ver="0.4.4"

og_texts={}
// end game s+
og_texts[99]="henlo s+"
// end game s
og_texts[98]="henlo s"
// end game a
og_texts[97]="henlo a"
// end game b
og_texts[96]="henlo b"
// end game c
og_texts[95]="henlo c"
// end game d
og_texts[94]="henlo d"

// lvl texts
og_texts[0]="bad news. one of the\ninterns spilled their\nlatte on the mainframe\nand scrambled our\nencrypted data. then\ni tripped and dropped\nall the backup files.\nmake haste and recover\nthe floppy disks!"
og_texts[2]="if you look down, you\nwill notice these\ndancing flowers.\nthey're extra tasty\nthis time of year!"
og_texts[8]="oh boy, i can't wait\nto get back to work!"
og_texts[15]="i feel a temporal\nshift when i pass the\nparticles."
og_texts[16]="these mushrooms really\nget me. they can help\nus reach high and low\nplaces!"
og_texts[21]="my forehead feels\nrather warm! luckily,\nthe source of the heat\nmay not harm you."
og_texts[28]="some jerk once\ncompared me to a\ntalking paper clip."
og_texts[31]="almost there, kid! use\nyour final resources\nwisely."


function rank()
	if(tot_d==0)return "s+",nil,0
	if(tot_d<=10)return "s",8,1
	if(tot_d<=40)return "a",9,2
	if(tot_d<=80)return "b",11,3
	if(tot_d<=120)return "c",13,4
	return "d",2
end
__gfx__
000000001111111100000000000000011100000000000000000000000d555550000000000000000000000000009009000000000000008000cc7cccccc777cccc
00000000111111110000000000000111111000000000000000000000d58888500000ff0f000000000000000009009000000000000000880077c7cc7ccccc7777
00000000111111110000000000001111111100000000000000000000d5888850ff6f66660050500000000000999900000000000088888880cccc7777cccccccc
00000000111111110000000000011111111110000000001111000000d5888850696969690005000000000000090009000000000088888888cccccccc7c77cccc
00000000111111110000000000011111111110000000111111110000d5555555666666660050500000000000009000900000000088888880cccccccccccc7cc7
00000000111111110011110000111111111111000001111111111000d555d5d5666666660000000000000000000099990000000000008800ccccccccccccc77c
00000000111111110111111001111111111111000111111111111000dd5d5d55666666660000000000000000000900900000000000008000c777cccccccccccc
00000000111111111111111111111111111111101111111111111110dd555555600660060000000000000000009009000000000000000000cccc7c77cccccccc
01110000777770070777077707770777077707770000000000000000066666d0000a000000000000030000000000000000000000000000000000000000000000
100010007c7c700770007000700070007c0c70c070007770000000000655556d00aaa000000000003b3000000000000000ffff0000ffff0000ffff0000ffff00
100010007777700770007000705575007ccc7ccc7000c7c0000555000655556d0aa1aa000000000030300000000000000f9999f00f9999f00f9999f00f0000f0
110110007777700065506005655565556ccc6ccc60007070005775000655556d00aaa00000e0e0000000000000000000f999999ff999999ff077000ff077000f
011100007777000006660666066606660666066600000000005775006666666d000a0000000a00000000000000000000f999999ff799990ff7aa700ff7aa700f
00000000777700700700000c000000000000000000000700005665006d6d666d0030000000e0e0000000000000000000f799990ff7aa700ff7aa700ff7aa700f
000000007c7c077700c007000000000000000000000000000000000066d6d6dd003000000003000000000000000000000f7700f00f7700f00f7700f00f7700f0
0000000077770070700000c000000000000000000000000000000000666666dd0003000000300000000000000000000000ffff0000ffff0000ffff0000ffff00
77700000777700000c00000000000000000070080077700000777000000000007777770799999909888889098999990999999909000070000000700001000101
76070770777700007000007c0eeeded0000670880755570007555700000670007707001099090010980900108809001099090060000670000006700000010000
07677067777700000000c00000dd5d00005fdf087558557075555570006677007010110790601109901011098010160990101109005fdf00005fdf0001000000
006707677c7c0000700c00008888282277dddd687588857075bbb57006655660770110779901109999061099890160999901109877dddd6077dddd6000010000
0070000000000000000070000000000006dddd77755855707555557006650660770110779901109999061099890160999901109826dddd7706dddd7700100000
070707700000000000c000c000000000005dd5000755570007555700007766007010010790100109906001099010060990100108205dd500005dd50001000000
7607076700000000000000000333d3d0000760000077700000777000000760007010707790109089906090999010909990109088220760000007602000000000
677000770000000000000000bbbb3b33000700000000000000000000000000000107777706088888010999990109999901099998200700000007222200000000
33000033990000990000000000000000000bb0000000000088887000000000000000000000000c000000c0000000000000000600000000000000000000000000
3bbb00039aaa0009000000000002200000b33b000000700008067000004440000000000000000c000000c00000c0000000000600000dd0000000000000000000
00b000000a00000000222200002ee20000b33b0b005fdf00005fdf00049994000044400000c0c1c0000c1c0000cc000c00606d6000d99d000000000000000000
00b0bbb00a00aaa002eeee2002eeee20bbb7370b07dddd0077dddd6004797940049994000c1c11c00cc111c00cc1c0cc06d6dd600d8888d000dddd0000000000
00b0b0b00aaaa0a02eeeeee202e7e720b0b33bbb00dddd7006dddd770499994004797940c111111cc111111cc1111c1c6dddddd60d7879d00d8998d000dddd00
0000bbb00000aaa02eee7e7202eeee20b0b33b00005dd500005dd5000444444004999940c11ff11cc11ff11cc11ff11c6ddffdd60d8889d0d888888d0d8998d0
3000b0039000a00902222220002222000b3bb3b0000700000007600000500500044444400c1ff1c00c1ff1c00c1ff1c006dffd6000dddd00d788799dd788879d
330000339900009900000000000000000bb00bb00000000000070000055055000550550000cccc0000cccc0000cccc0000666600000660000dddddd0dddddddd
0555555003113113035535530131b1b000000000000000000004400000ffff00055555500911911a0a55a55a01a1a1a00ff90f90077777700904909005555550
50dddd051311300353dd3d033b1b13300000000000000000000f90000f0000f05044440519119009594494099a1a1990ffff9f997000000740400404511ff115
5d0dd0d5d05301d35d0dd3d3b331333d000000000000000000044000f00f000f54044045405a014954044949a991aaad9fff9ff9700006070404904051f11f15
5dd00dd5dd0311dd53d03dd533b3b13b000000000000000000094000f0f0007f54400445440911445940944599a9a1aa0ffffff970600007000000005f11c1f5
5dd00dd5dd05011d5dd03dd3b303033d000000000000000000044000f000707f544004454405011454409449a90909ad9ff9ff9070600007000000005fccccf5
5d0dd0d5d01550115d0dd0d5d3135b33000800000060000000099000f000077f540440454015501154044045d9194a9a09909900706660070000000051cccc15
50dddd050111550150dddd050113550300898000066600000004f0000f0777f05044440501115501504444050119440900000000700000070000000051cccc15
0555555011111110055555501311311300080000005000000004400000ffff000555555011111110055555501911911900000000077777700000000005cccc50
055555500611611676d67d7076767670000000000000000000077000007777000000000002112112021021220020202000000a0000000bbb00000bbb00000000
5066660516116006dddd777767777777000000000000000000077000077770700011110011111001111111012202011000a0a0000ccc03330eee033300000000
56066065d05601d67d7d7dc7707777c7000000000000000000047000777607070101101010510101110110112110111d0a00a00a0c0c0f440e000f4400000000
56600665dd0611dddddc07d76c7c070700000000006070000009d000776776d7011001101501110111101101112120120a0a0aa0060c01f400ee01f400000000
56600665dd05011dd07ddc06607ccc0600000000000a0000000dd000d06076670110011005050111110011011101011d0aa0a0900ccc01f40eee01f400000000
56066065d0155011dddd70d66c0c70c6000700000070700000099000d0007667010110100005501111011011d1015111a0a090a000000f4400000f4400000000
5066660501115501ddddddd667c607c60079700000636000000df0000d7d7dd700111100000055011011110100015501909a0a00555ff555555ff55500000000
055555501111111067606760676067600668660006366600000dd00007dddd000000000000000110011111100100100199a90909111111111111111100000000
0555555009ff9ff90fffff5f0fffff9f0000000000300300000766dc000766dc00000000030003030000000000000000000000000e8888e003bbbb3005055050
50ffff05f9ff900959ff9dfff99ff9f90000000000b03b00706766dc706766dc0000000003003003000001000060000000000060e000000e3000000350000005
5f0ff0f5f9f90ff9fffff9f99ffff9990000000000033303766766dc766766dc000099800000300000001110006000000000006080088008b000000b00000000
5ff00ff5ff99fff9f9ff9ff5ff99fff9000000000300b30b07c076c007c076c008098999000003000000010005d000600060056080888808b0bbbb0b50000005
5ff00ff5df090ffdfdff9ff9f99f09ff40000400b3303330070076c0070076c088800500000000000000010005d60060006005d680888808b0bbbb0b50000005
5f0ff0f5d0155ff1fd0fd0f5ff9950f90400400033b03300000077c0000077c005000600000000000100010055d605d005605dd680088008b000000b00000000
50ffff050111550150dddd0509ff55f100440400b3303b0000000700000007000060006000000000010001005dd605d605d65dd6e000000e3000000350000005
055555501111111005555550191191900040000033b03300ee0000008800000006000060000000000100010000000000000000000e8888e003bbbb3005055050
011111110e11e11e0e55e55e0e12e21e33000033bb0000bb220000228800008800aaaaa000aaaaa000aaa0000aaaaa00aaaaaaaaaaaaaaaa00aaaaa00aaaaaa0
111110011211200e5edd2d0ee2e12e2e3bbb0003b333000b28880002822200080aaaaaaa0aaaaaaa00aaa0000aaaaaa0aaaaaaaaaaaaaaaa0aaaaaa0aaaaaaaa
d05101ddd05e01d25d0dd2de20eee22200b0bbb0003033300080888000202220aaa000aaaaa00aaa0aaaa0000aa00aaa000aaa000aa000000aa00aa0aaaaaaaa
dd0511ddd20211dd52d02dd5dd2e222e00b0b0b0003030300080808000202020aa000000aa0000aa0aaa0000aaa000aa00aaaa00aaaaaa00aaa00aa0aa0aa0aa
dd05011dd202011d5dd02dd2de25eeed00b0bbb0003033000080888000202200aa00aaaaaa0000aa0aaa0000aaa000aa00aaa000aaaaaa00aa000aaaaa0aa0aa
d0155011d21550115d0dd0d5d02550ee0000b0b0000030300000808000002020aaa000aaaaa00aaaaaaa0000aa000aaa0aaaa000aa00000aaaaaaaaaa00000aa
011155010211550150dddd050111550e3000b0b3b000333b2000808280002228aaaaaaa0aaaaaaa0aaaaaaaaaaaaaaa00aaa0000aaaaaaaaa0000aaaa00000aa
1111111011111110055555501121111033000033bb0000bb22000022880000880aaaaa000aaaaa00aaaaaaaaaaaaa0000aaa0000aaaaaaaaa0000aaaa00000aa
00000000000000000086860000000000001717171717378600000000171727170000171717000000001700000000373717171717170000d31717171717373737
172717171700000000000017271717179595959595959595959595a5959595959595959595959595959595959595a5959595959595959595a595959595959595
00000000000000000037373737860000001717271717173700006100b6b6b6170000b6b6b60000000027000000001727177727b6170000d627d3274717171717
000000271700740000000017000000009500000000b20000b2619595959595a59500000000710000959595a59595958595000000a300000000009595a5959585
0000000000000000371717171737000000b6b6b6b6b6001700000000000000170000000000000000001700000091171717002752170000e627d6270017172717
0000000017836400000000270000000095007400b5b5b5b5b5b5959595a59595950000c2c2b5b5008595959595959595a5610000a3007400000000959595a595
00000000000000001727171727170000000000000000001700000000860000170000000000000000001700000037b6171700b600270000002700270000001717
007300001747648600007317000000009500640000950000000095a5959595959513000000959500955200d40000959595d4b5b5b50064000000009595959595
740000000000000000172727170000000000000000000027000000002737d317000000000000000000170000b617711717000000176100000000000000000017
00c40000173737370037e41700b6c4009500b50000b60000000000959595a59595b5b500b59595e495b5b5b500740095950000959500640000009195959595a5
640000000000000000b6b6b6b60000000000d3d3d3000017000000000017e41700b6000091000000730000003723e41717000000170000000000000000000017
00b60073171717000017000000370000950000000000000000a200000000a29595959500009595b26100009500640095a500009595b5b5d4d4b5b59500009595
6471860000000000000000000000000000003737370000b6000000000017d3170037b6d3370000003737000017e4e42717d3d3d317000000000000d300711317
002700c4171700000017c400001700009500b5000000b50000a200000000a295959595b5009595b5b5b5009500b5b59595009195859595b3b395959500919595
373737000000000000000000000000000000002717000000000000000027e417611717171700830027170000270000171737373737000000b6b6b637b6373737
00000000171783740017000073270000950095000000950000a200b60000a29595a595000095a595959500d6000000959500b595959595d4b595959500b59595
17171700000000008600d3d3000061000000000017000000000000000017d317002700000000e400001700001700001717171717170000003737371717171717
0000c4001727006486000000c4170000950000b5000095b50000b5a5b5b5009595859500b59595959595b5b5b5b500959500710000959500009595950000a395
172700000000003737b63737b6272700d30000001700d3d3d30000000017d4170000000000860000001700d30086001717271727170000001717175727671717
0000b6b61717d43737b6b6b6b617810095006195000000000000000000000095a59595000000959100000000950000a595b5b500000095b5e4959595b5b50095
17000000000000171717171717270000270000000053373737000000000000000000008300272700000000373737d31717172717000000001717170027001717
e4b6373717170017172717171717e4e49500b59500000000000000000000b595959595b5000095b50000000095b50095a5959500000095950000000000000095
0000000000000000173737371700000000000000000017171700000000000000000000d4000000000000000000171717520000000074003737171700b6001727
003717172717001717171727170000009592000000009200000000740000009595950000000095000000000000000095959595e400009595b500740000b5b595
00000000000000000017171717000000000000000000002717007400008600000000373700000074000000000000172700000000006486000017270000002717
0017000000170000000000000000000095920000000092b5b500006400b50095a50000007400950000e4e40000e4e495959395000000000000006400a600a395
80130000d3d3d30000271717000000000000d3008613711717916400003737000000271700861364000083910000000083d3d3d3373737000000170000001717
00270000831700000000000000000000959200000000929595a60064a600a695950000916400d400a6000000a600009595a595e40000000000b5b5b5b50000a5
3737370037373700000000000000000000002700272737373737370000172700000017000037373700373737370000002727272717170000000017d3d3d31717
d31761005717d300000000867113860095801371a6b5b59595b5b5b5b5b5b595a500b5b5b5b5b5b5b50000b5b50000a59595950000a613a6000000a595000095
17271700271717000000000000000087000000000000171717271700001700000000000000171717001727170000000000000000270000000000373737373737
273737373737270000000037373737b095b5b5b5b5959595959595a59595959595879585959595a595b2b29595b2009595950000b5b5b5b5b500000095000095
95a5d5959595a5959595959595959595959595a5959595859595959595959595000000000000009400000000b4b4b4b4b0000000b4b4b40000000000000000a4
c500b4b4b4b4b4000000949494949494b4b4b4c5007400000000009494949494949494000000949494a4949494949494b4b4b40000e600172717731576252525
95950095959595910000579595a561959595000000959595950000000095a595000000000000009400000000949400008700000094a4000000000000000000a4
b400009494949400000094a49477949494a494b4b464c500000000946794b4b4b4b4b4000000946794949494d59457949494940000e600171717d41500000000
a5000000619595b5b5b5b595959500959500000000009595a500000000009595000000a40061009400f1000094000000007400009400000023000000000000a4
94000000a467940000009494f1f1f1a49494949494b4b4000000009400949494949494000000e60000d60094000000a484f1f1f1f1b600d60000001500000061
9500000000a29595b3b3b395a59500959574006100008595956100b2000095a5000000a4000000b600a4007494000000006413c594000000f1f1f10000000000
940000c5f1f1940000009494e4a46194b6c50033d4009400000000a400f100a494a494000000e691c5d671a400f1f19495e4a4a4a4a400d6d300001500000000
95000000a6959595959595959595c49595640000000095a595b5b5b500749595000000a4f100f1f1f1a400649461000000b4d4b4b4007400b4b4b40000000000
940000b4b4b4946100009494f1f1f194b4b4b4e4b40094000000009400a40094944794000000b4b4b4b4b49400b4b494956153a300000053d400325300000000
850000b5b5959595a595000093950095956400000000000000000000006495a5000000b4b4b6b4b4b4b4f1b4b400000000940094948164009494a4000000f1f1
94f1000000949400000094949494949494130091940000f10000719400a4f1940000d6000000949494949494f100949495e400000000003700373700e4e40000
950000959595a595959571009395009595b5b5000000000000000000b5b59595000000009494a49400f1f194a4f100000094f1f194b4b4009494b4b40000b4b4
9484000000009400f100a40000000000b4b4b4b4b40000a40000e494f100e4940000d600730094a4940000a4a4009494a5000083000000170000170075000000
9500009595a295959595b5b59395779595000000000000130000000000009595000000000094949400b4b4b494840000b69484d4949494b694949494b6b69494
94d57400000094008400a40000740000940000d4e60000a400000094b400009400e4e4b653b6009494910000a40094a495740000830000170000000565000000
9500000095959547000000c30095b595958200e4e40000b50000e4e40082959500000000000000a400f1f19494f10000b4b4f1f1a49494a49494b4b4b4b4b4b4
94d66400000094f1f1f10000006471c5947400a4a4a4a4a400470094940000a4830000a4d4a4000094b40000a400949495640000868300276100000065d40000
9500000000959500000074000095959595000000000000000000000000009595000000000000000000b4f194948400009494d4b49400000094a40000c5d49494
94136400008094b4b4b4000000b4b4b494640000000000a4b6b6b6a494005794c40000a432a40000000000f1f1f1949495b5b5373737e6170000000035350000
950000000095950000a66400009595a595000000e4e4000000e4e4000000859500000000000000000094f1f1c500f100f1f1f1949400520000a400b4b4f1f1f1
94b4b400e4e4a4949494e6e6e694009494b4b400000000b4b4b4b49494b6b69400000000e4000000000000b4b4b4a4943487000017174717b600000000430061
9500000000a2950000b5b5d50095959595000000000000000000000000009595000000000000f1f10094b4e4b4b4b400b4b4b49494e4840000a4009494b4b4b4
9494000000c500000000e4e4e4945294a49494000000919494a4949494b4b4b400e600000000000074000094949477941400740000d5343434000000000600c4
95130000a6000000009595d4006795959500e4e4000000007400b5e4e4d495957113c5f10000b4b40000f1f10094a400f1000000a4d4000000a400d6000000f1
9400000000b4b40000000000009452a49494940084e4b4b4b494a4947794a400000000f1f1f183006400009473a400002471641380819696240000d446005600
95b500b5b5b500000095a5b5b5b59595959100a600000000640095a600006195b4b4b4b4000094940000b4b400009400b4330000b4b40000000033d6000000b4
0000000000a4940000000000009400949494005300d400c50094949400940000000000b4b4b4b40064000094d453610014e43434343400009600003636363600
a5950095a5950000009595959595958595b5b5b5b500a67164a695b5b5b5b5959494a4000000a494000094940000000094c50061a4a4f1f1f1f1f1a4c571c594
000000470094a4000000000000a45794940000b4b4b4b4b432a491e6f1d6610000130094949400c56491009432a4c40014001424149600000023440000262600
959587a59500000000959595a59595959595859595b5b5b5b5b595959595959594948700000094940000a4000000000094b4b4b4a4a4b4b4b4b4b4b4b4b4b494
000000000094000000000000009400940000000094949494b4b4b4b4b4b4b400008400a4940000b4b4b400949494000014571414960000000034343400160000
__gff__
0000000000000000000000000000808000000000000000000000000000000000000000000000000000000000000000000000000000000000000000000000000001010101808080800101010102010201010101018080808001010101800101000101010180800000808080000001010001010101000000000000000000000000
0000000000000000000000000000000000000000000000000000000000000000000000000000000000000000000000000000000000000000000000000000000000000000000000000000000000000000000000000000000000000000000000000000000000000000000000000000000000000000000000000000000000000000
__map__
000000000000000000000000000000004400000000004141415d414241410000000000000000414241410000004170417041000000434343434300000000000041000000000041334170417041000000410000000000000070000000000041700000000000000000000000000000000000000000000000000000000000000000
00000000000031000000000000000000434300000000004141004141696900004443430000007041690000000070414241420000006941417041000000000000410000000000416d44006e0069000000700000000000000041780000000040410000000000000000000000000000000000000000000000000000000000000000
000000000000000000000000000000004141470016000069410042000000000043434100000042000000000000705d417041000000005d5d414000000000000070160000000070434343430000000000410000000016000070170000000041410000000000000000000000000000000000001600000000000000000000000000
0000000000000000000000000000000042414600000000007000000000000000424141001600420000000047006900694141180000000000694100320000000041000000420042414141410000000000420032000043000041421833440075410000000000000000000000000016000000000000000000000000003400340000
00000000000000000000000000004700414143004400000041000000000000004343430000004200000000460000000040414343000000000043434d430043004200003342004143434370000000000070334d004542000041434343434341420000000000000000000000000000000000000000000000000064004e004e0000
00000000000000000000000000004600704141434343000000434300000000004170410000006900320000461744000070321642004700000070691642324200414e4e4e000041414241700000004700414d4242424200006900696940414141000000000034000000000000003400000000004c00004c000063630000340000
00000000000000000000000000084600694041704169004700696900320000004341410000470000424200434343000041414d420046000000410042424e42007000000000006d6900006e0000004600410069690069000000004400417041700000004e4e604e4e0000004e4e4e4e4e0000004c00006b6b6b62610000630000
000000000000000000000000434343000000006900000046000000004e4e4e0041424133004644004269004041690000417044000046000000410042004d69006900004200006d0000006e000017460041434343000000000043434d41414141000000641634177800000000000000000000004c006b63636360621965620000
000000000000000000004e4e425d41000000000000000046324400000000000041414343434343434300000069000000434343434343000000410000004d0000000000690000430000004300434343000032694d000042000069403316444170000000636363636300000000006000000000006b6b6362626261626363630000
00000000000000000000000000006900000000000000434343430000004200004170417042416900690000000000004541784d00694100000069004500000000000047000000410000004123417040000043434d0000690000004343434341700000000000000000000000000000650000006363636260620000006262610000
00000000000000004700000000000000007800000000414169000000000000004169000069000000000000000000434341174d0000410000000000434300000000314644000070004200704e704141000032004d0000000000006900690041420000000000000000000000000063630000000000000000000000005d61620000
00004407000000444600170044000000451731440000416900470000004200006900000000000000000000000000414142434300000000004700006941000000004343430000003340004100414269000043434d0000000000000000000041700031650000000000000000006400000000000000000000000000000078000000
004343434343434343434343434300004343434300000000004600003200000000000819000000470000443100005d41704169000000000046000000690000000041704343434e4e0000000069700000007041000044310000000000000041410063630000000000000000006363000064310000000000000000006517000000
000042414343705d705d7041690000004170424100000000454600004343430000434343430032460000434300004d704100000044310000464400000000000000694241417000190000004400410000004169000043434300420033440074410061616400340065003464006100000063630000000000000000636363000000
00000040414141007000700000000000704170000000004343430000414241000041424169004343430069434343434169000000434300004343000000000000000000690040004343000043006900000000000000417041004343434343414100006363636363636363630000000000626200004c4c004c4c00006062000000
0000000000700000690000000000000041706900000000694170000000417000000000000000704170000069694141420000000070410000417000000000000000000000000000417000004100000000000000000069410000006969414270700000000061616062616200000000000061000000000000000000000000000000
6261626261606262000000000000000000000000000000006162326363636300626262610000000062606162006363635252525252525353535252515151515151515151515151515152525252525252525252525252525353535151515151515151515151515167525252525252525252525252525251515151515151515151
6162625e626261623400000034000000000000000000000062616d6261000000626363630000000063636362346261625266666652525252000000666666005151000000175151515252520000000000526666005252525151515100000067515151515100000000000000000052535300525252000066515151665151515167
62620000000000354d00000060000065000000340000000061620062620000006262616200000000616262614d6260615200000052535378005700000000005151000053535351525252000000322355520000005253535353510000000000515166666600000000000000000052525200525252000000515151005151515100
000000000000006300000000000000630025644e0000000060616e00000000006363636200000000626162623461626252160000525252175456000000000051510000000000006766000000005353535216000052525151515100000054005151000000000000000000325416525252004d176d0000006d0000005125515116
0008000000006462230000000000006200636363636b6e0062610000000016006062756200000000350000004d6274615200000000525252525200005050005353006e000000000000000000000000525353530052526700006700005353005151000057000000500000535353525252535353530000006d0000005100675153
636300000063636363000000000000600000616261630000616200000000000062620061004c00006000000000626d625200540000000066666600005016555151000000000055005400000000001652525252005d52000000005700515100515177005600536b506b6b525266666652006666660000196d00000051004d0000
62000000006261626000000064001962000000000062004c00000000320035006200166200000000350000004d0000005253535300005700000000505353535151006d00000053535353000000000052525252004d52000000005600515100515100555600535353535352000000005200000000570053530000005151000000
000000000062600000000000634e63630000000000600000000000004e4e4e006200636200004c006000000000004c0052525252000056005500000051515151510000000000005252520000000000525200660000005400000056195100005153535353535151515100000057000052000054005600665200004e5151005400
00004c000062000000006e00621600620000000000626d004c000000646500646200606200000000350000004d000019535352526b5353535353000051515151510000006e00000052526b00006e6e5352000000535353536b535353510050515166666678000000500000005600765200535353530000520000005151535300
000000000061000000006b00614e4e6200340025006100000000340063636363620000620000004c6000000000000063525252525252525252000000515353535300000000000000525250000000005252004d00665252665151515151006651510000001700000050000000565500526b5252525200005200004e515151516b
00000000006200004c00630062000061004e4e4e0062006e006d6d00006261603418006100000000000000004d000000535353525252666600000050515151515100570000006d00525250000000005252004d00000000000000000051500051510000005353000053536d6d5353535353525252670050520000005151515153
000000004c0000000000620000006d61000000340062000000000000006e00616363006200004c000000000000006d0052525252520000000054000000675151510056000000000000006b000000005252000000000000000000570051660051510000556e00000052520000006e3152000008520000005200004e5151000000
00000000007800000000620000000000004e4e4e00000000006e6e00006e17621731640000000000000000002300000000000066660000535353000057005151510056006e000000534e00000000005252000000530000530000561951005051510053535300000052520000005353520000535200004e520019005151005700
653164000017190000006100006d6d000000656400006431000000000063636363636300004c0000006e6e0063000000003155000000005252000000560016515131560000000000520000000000005252315400520000520000535351001751510025500000000052000000000052520000314d000000520053005151195600
6363630000636300006d6200000000000063636300006363000000000061626262620000000000000000000062000000535353535353005252000053535353535353530000000000526d00006e6b6b52535353005200005200000051515353535353530000007400520000750000525200535353530000520051000051535300
626200000062600000006100000000000060626200006261000000000062606178000000000000000000000061000000535352525200005200000000005151515151510000000000520000000053535352520000520000520000000051515151515100000000000052000000000000520b525252000000520051000051515100
